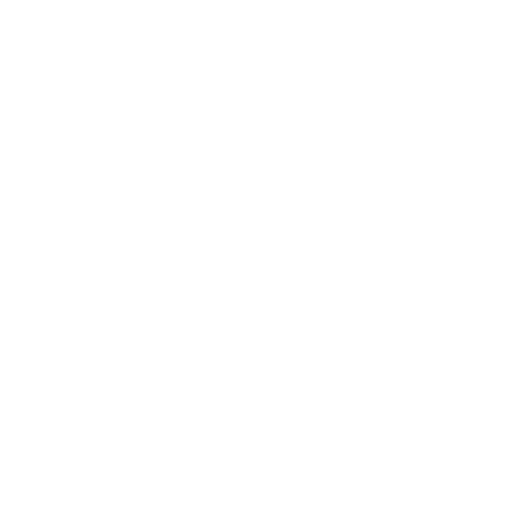
t = 0.00 s
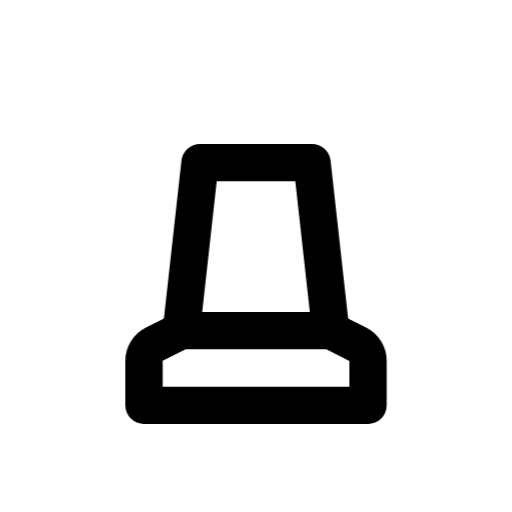
t = 0.44 s
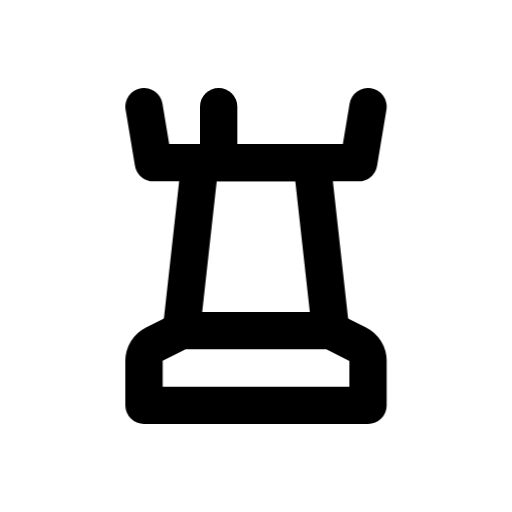
t = 0.88 s
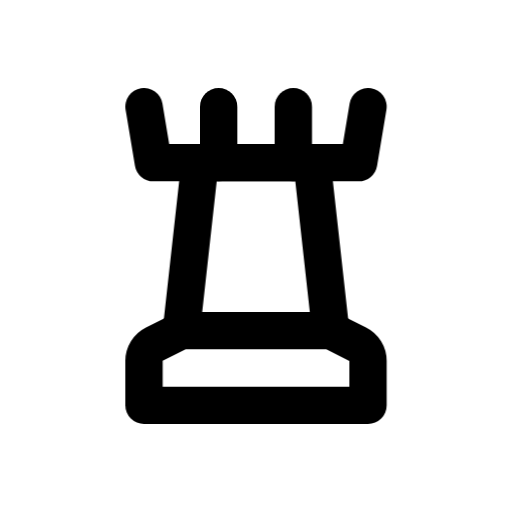
t = 1.25 s
t = 1.79 s: frame unchanged from t = 1.25 s, image omitted
t = 2.33 s: frame unchanged from t = 1.25 s, image omitted

The animated SVG that drew these frames (rendered in a browser with its animation timeline set to each time). Animation: 5 CSS @keyframes rules; one cycle of 2.65 s, repeats indefinitely.

<svg xmlns="http://www.w3.org/2000/svg" width="24" height="24" fill="none" stroke="currentColor" stroke-linecap="round" stroke-linejoin="round" stroke-width="2" viewBox="0 0 24 24">
    <!-- Generated by scripts/icon-expansion/generate.mjs -->
    <!-- Adapted from Tabler Icons 3.34.1.
MIT License

Copyright (c) 2020-2024 Paweł Kuna

Permission is hereby granted, free of charge, to any person obtaining a copy
of this software and associated documentation files (the "Software"), to deal
in the Software without restriction, including without limitation the rights
to use, copy, modify, merge, publish, distribute, sublicense, and/or sell
copies of the Software, and to permit persons to whom the Software is
furnished to do so, subject to the following conditions:

The above copyright notice and this permission notice shall be included in all
copies or substantial portions of the Software.

THE SOFTWARE IS PROVIDED "AS IS", WITHOUT WARRANTY OF ANY KIND, EXPRESS OR
IMPLIED, INCLUDING BUT NOT LIMITED TO THE WARRANTIES OF MERCHANTABILITY,
FITNESS FOR A PARTICULAR PURPOSE AND NONINFRINGEMENT. IN NO EVENT SHALL THE
AUTHORS OR COPYRIGHT HOLDERS BE LIABLE FOR ANY CLAIM, DAMAGES OR OTHER
LIABILITY, WHETHER IN AN ACTION OF CONTRACT, TORT OR OTHERWISE, ARISING FROM,
OUT OF OR IN CONNECTION WITH THE SOFTWARE OR THE USE OR OTHER DEALINGS IN THE
SOFTWARE. -->
    <!-- Motion: trace each stroke from its own origin, accumulate the drawing, then hold before restarting. -->
    <style>
        @media (prefers-reduced-motion: no-preference) {
            @keyframes ira-stroke-chess-rook-0 { 0% { stroke-dashoffset: 1; opacity: 0; } 0.4% { opacity: 1; } 9.4%, 88% { stroke-dashoffset: 0; opacity: 1; } 100% { stroke-dashoffset: 0; opacity: 0; } }
            [data-ira-stroke-reveal="chess-rook"] [data-ira-line="0"] { stroke-dasharray: 1 1; animation: ira-stroke-chess-rook-0 2.65s cubic-bezier(.25,.65,.35,1) infinite; }
            @keyframes ira-stroke-chess-rook-1 { 0%, 9.4% { stroke-dashoffset: 1; opacity: 0; } 9.8% { opacity: 1; } 18.8%, 88% { stroke-dashoffset: 0; opacity: 1; } 100% { stroke-dashoffset: 0; opacity: 0; } }
            [data-ira-stroke-reveal="chess-rook"] [data-ira-line="1"] { stroke-dasharray: 1 1; animation: ira-stroke-chess-rook-1 2.65s cubic-bezier(.25,.65,.35,1) infinite; }
            @keyframes ira-stroke-chess-rook-2 { 0%, 18.8% { stroke-dashoffset: 1; opacity: 0; } 19.2% { opacity: 1; } 28.2%, 88% { stroke-dashoffset: 0; opacity: 1; } 100% { stroke-dashoffset: 0; opacity: 0; } }
            [data-ira-stroke-reveal="chess-rook"] [data-ira-line="2"] { stroke-dasharray: 1 1; animation: ira-stroke-chess-rook-2 2.65s cubic-bezier(.25,.65,.35,1) infinite; }
            @keyframes ira-stroke-chess-rook-3 { 0%, 28.2% { stroke-dashoffset: 1; opacity: 0; } 28.6% { opacity: 1; } 37.6%, 88% { stroke-dashoffset: 0; opacity: 1; } 100% { stroke-dashoffset: 0; opacity: 0; } }
            [data-ira-stroke-reveal="chess-rook"] [data-ira-line="3"] { stroke-dasharray: 1 1; animation: ira-stroke-chess-rook-3 2.65s cubic-bezier(.25,.65,.35,1) infinite; }
            @keyframes ira-stroke-chess-rook-4 { 0%, 37.6% { stroke-dashoffset: 1; opacity: 0; } 38% { opacity: 1; } 47%, 88% { stroke-dashoffset: 0; opacity: 1; } 100% { stroke-dashoffset: 0; opacity: 0; } }
            [data-ira-stroke-reveal="chess-rook"] [data-ira-line="4"] { stroke-dasharray: 1 1; animation: ira-stroke-chess-rook-4 2.65s cubic-bezier(.25,.65,.35,1) infinite; }
        }
    </style>
    <g data-ira-stroke-reveal="chess-rook"><g transform="translate(1.5 1.5) scale(.875)"><path data-ira-line="0" pathLength="1" d="M8 16L6.553 16.724A1 1 0 0 0 6 17.618L6 20L18 20L18 17.618A1 1 0 0 0 17.447 16.724L16 16L8 16z"/><path data-ira-line="1" pathLength="1" d="M8 16L9 7L15 7L16 16"/><path data-ira-line="2" pathLength="1" d="M6 4L6.5 7L17.5 7L18 4"/><path data-ira-line="3" pathLength="1" d="M10 4L10 7"/></g><g transform="translate(1.5 1.5) scale(.875)"><path data-ira-line="4" pathLength="1" d="M14 4L14 7"/></g></g>
</svg>
